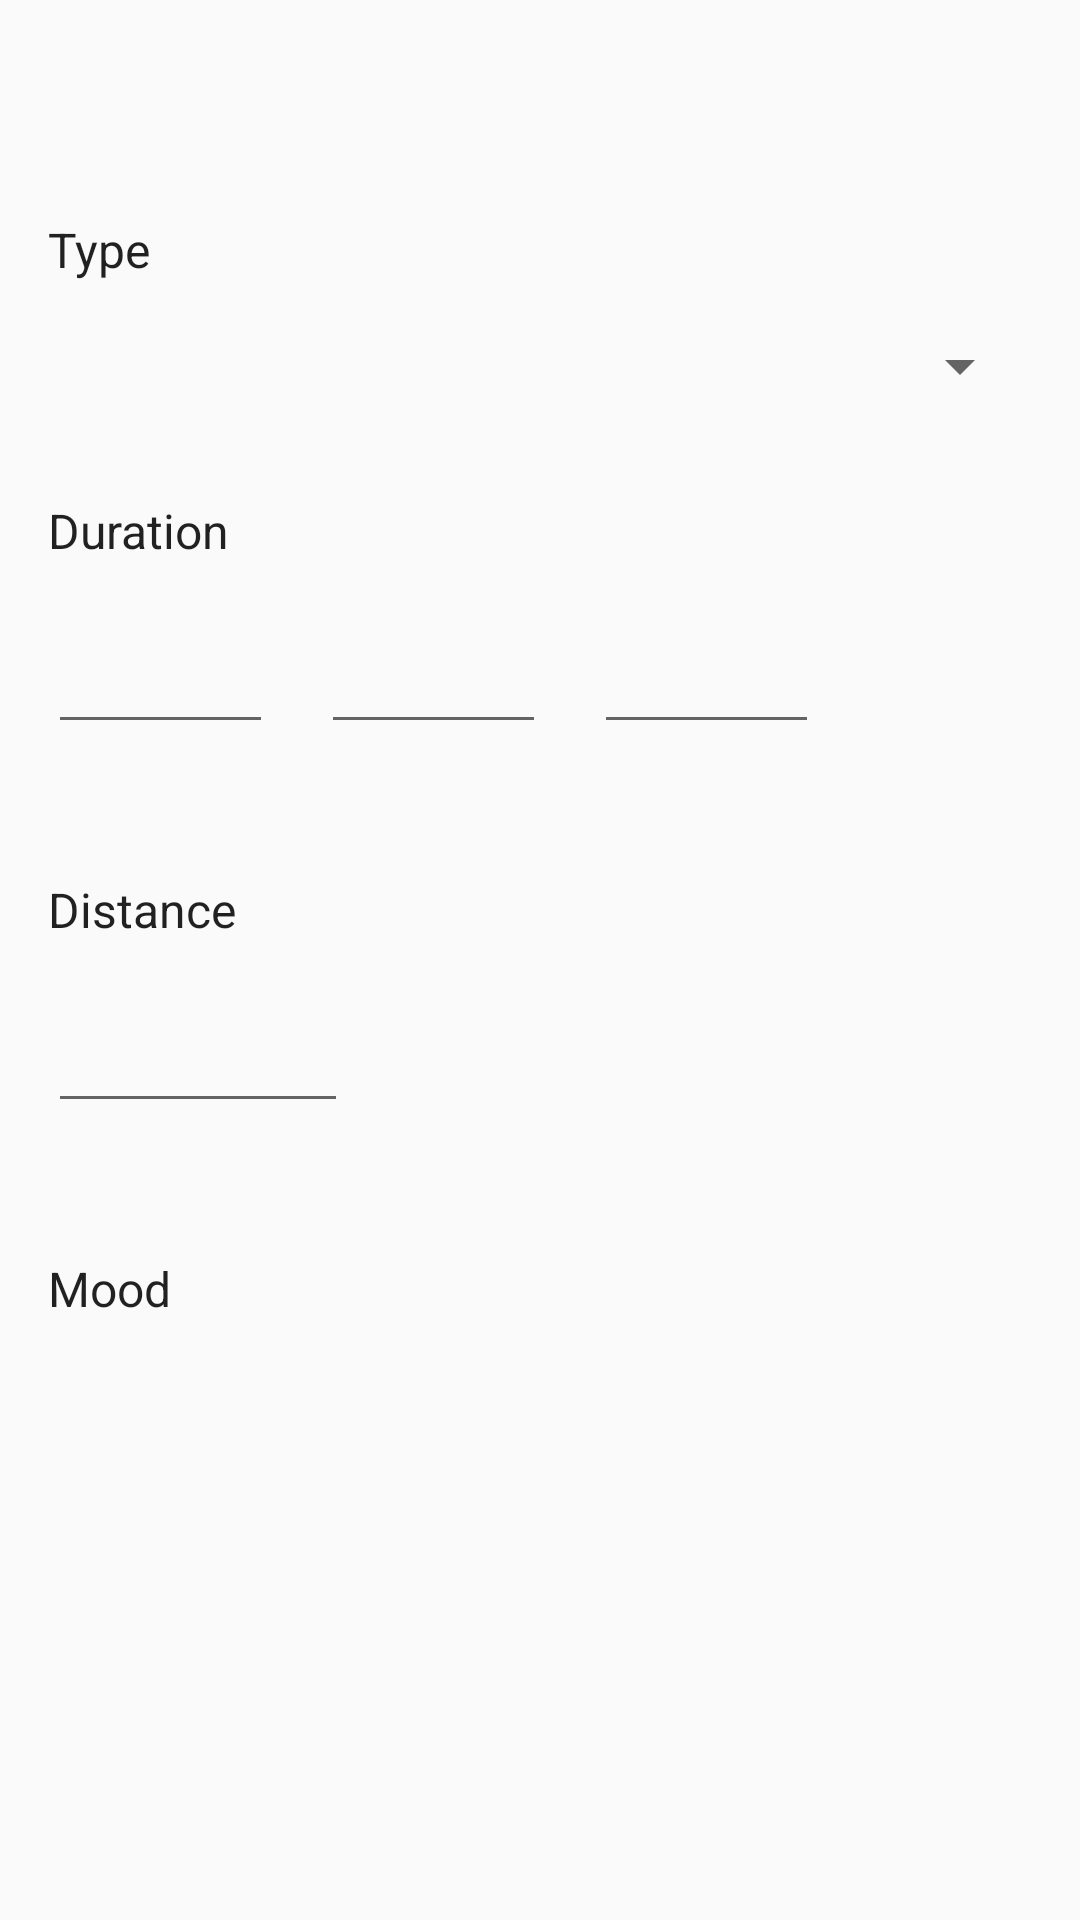

Produce the Android XML layout that renders to this screen, including the resource entries it uses.
<!-- AndroidManifest.xml: application theme WhiteTheme -->
<!-- res/layout/activity_cardio_entry_detail.xml -->
<?xml version="1.0" encoding="utf-8"?>
<android.support.constraint.ConstraintLayout xmlns:android="http://schemas.android.com/apk/res/android"
    xmlns:app="http://schemas.android.com/apk/res-auto"
    xmlns:tools="http://schemas.android.com/tools"
    android:layout_width="match_parent"
    android:layout_height="match_parent"
    tools:context=".activity.CardioEntryDetail">

    <ScrollView
        android:layout_width="match_parent"
        android:layout_height="0dp"
        app:layout_constraintBottom_toBottomOf="parent"
        app:layout_constraintTop_toTopOf="parent">

        <LinearLayout
            android:id="@+id/cardio_detail_layout"
            android:layout_width="match_parent"
            android:layout_height="wrap_content"
            android:orientation="vertical">

            <TextView
                android:id="@+id/date_text"
                android:layout_width="match_parent"
                android:layout_height="wrap_content"
                android:layout_marginBottom="24dp"
                android:layout_marginLeft="16dp"
                android:layout_marginRight="16dp"
                android:layout_marginTop="16dp"
                android:textAppearance="@style/TextAppearance.AppCompat.Headline"
                tools:text="TextView" />


            <TextView
                android:id="@+id/textView6"
                android:layout_width="match_parent"
                android:layout_height="wrap_content"
                android:layout_marginLeft="16dp"
                android:layout_marginRight="16dp"
                android:text="@string/type"
                android:textAppearance="@style/TextAppearance.AppCompat.Subhead" />

            <Spinner
                android:id="@+id/cardio_type_spinner"
                android:layout_width="match_parent"
                android:layout_height="wrap_content"
                android:layout_marginBottom="16dp"
                android:layout_marginLeft="16dp"
                android:layout_marginRight="16dp"
                android:layout_marginTop="16dp" />

            <TextView
                android:id="@+id/textView4"
                android:layout_width="match_parent"
                android:layout_height="wrap_content"
                android:layout_marginLeft="16dp"
                android:layout_marginTop="16dp"
                android:text="@string/duration"
                android:textAppearance="@style/TextAppearance.AppCompat.Subhead" />


            <android.support.constraint.ConstraintLayout
                android:layout_width="match_parent"
                android:layout_height="match_parent">

                <android.support.design.widget.TextInputLayout
                    android:id="@+id/duration_h_layout"
                    android:layout_width="75dp"
                    android:layout_height="match_parent"
                    android:layout_marginBottom="8dp"
                    android:layout_marginLeft="16dp"
                    android:layout_marginStart="16dp"
                    android:layout_marginTop="8dp"
                    app:errorEnabled="true"
                    app:layout_constraintBottom_toBottomOf="parent"
                    app:layout_constraintStart_toStartOf="parent"
                    app:layout_constraintTop_toTopOf="parent">

                    <android.support.design.widget.TextInputEditText
                        android:id="@+id/duration_h_text"
                        android:layout_width="match_parent"
                        android:layout_height="wrap_content"
                        android:inputType="number"
                        android:selectAllOnFocus="true"
                        android:singleLine="true" />
                </android.support.design.widget.TextInputLayout>

                <TextView
                    android:id="@+id/duration_h_label"
                    android:layout_width="wrap_content"
                    android:layout_height="wrap_content"
                    android:layout_marginLeft="8dp"
                    android:layout_marginStart="8dp"
                    android:layout_marginTop="24dp"
                    android:textAppearance="@style/TextAppearance.AppCompat.Medium"
                    app:layout_constraintStart_toEndOf="@+id/duration_h_layout"
                    app:layout_constraintTop_toTopOf="@+id/duration_h_layout"
                    tools:text="h" />

                <android.support.design.widget.TextInputLayout
                    android:id="@+id/duration_m_layout"
                    android:layout_width="75dp"
                    android:layout_height="wrap_content"
                    android:layout_marginLeft="8dp"
                    android:layout_marginStart="8dp"
                    app:errorEnabled="true"
                    app:layout_constraintBottom_toBottomOf="parent"
                    app:layout_constraintStart_toEndOf="@+id/duration_h_label"
                    app:layout_constraintTop_toTopOf="parent">

                    <android.support.design.widget.TextInputEditText
                        android:id="@+id/duration_m_text"
                        android:layout_width="match_parent"
                        android:layout_height="wrap_content"
                        android:inputType="number"
                        android:selectAllOnFocus="true"
                        android:singleLine="true" />
                </android.support.design.widget.TextInputLayout>

                <TextView
                    android:id="@+id/duration_m_label"
                    android:layout_width="wrap_content"
                    android:layout_height="wrap_content"
                    android:layout_marginLeft="8dp"
                    android:layout_marginStart="8dp"
                    android:layout_marginTop="24dp"
                    android:textAppearance="@style/TextAppearance.AppCompat.Medium"
                    app:layout_constraintStart_toEndOf="@+id/duration_m_layout"
                    app:layout_constraintTop_toTopOf="@+id/duration_m_layout"
                    tools:text="min" />

                <android.support.design.widget.TextInputLayout
                    android:id="@+id/duration_s_layout"
                    android:layout_width="75dp"
                    android:layout_height="wrap_content"
                    android:layout_marginLeft="8dp"
                    android:layout_marginStart="8dp"
                    app:errorEnabled="true"
                    app:layout_constraintBottom_toBottomOf="parent"
                    app:layout_constraintStart_toEndOf="@+id/duration_m_label"
                    app:layout_constraintTop_toTopOf="parent">

                    <android.support.design.widget.TextInputEditText
                        android:id="@+id/duration_s_text"
                        android:layout_width="match_parent"
                        android:layout_height="wrap_content"
                        android:inputType="number"
                        android:selectAllOnFocus="true"
                        android:singleLine="true" />
                </android.support.design.widget.TextInputLayout>

                <TextView
                    android:id="@+id/duration_s_label"
                    android:layout_width="wrap_content"
                    android:layout_height="wrap_content"
                    android:layout_marginLeft="8dp"
                    android:layout_marginStart="8dp"
                    android:layout_marginTop="24dp"
                    android:textAppearance="@style/TextAppearance.AppCompat.Medium"
                    app:layout_constraintStart_toEndOf="@+id/duration_s_layout"
                    app:layout_constraintTop_toTopOf="@+id/duration_s_layout"
                    tools:text="s" />

            </android.support.constraint.ConstraintLayout>

            <TextView
                android:id="@+id/textView3"
                android:layout_width="match_parent"
                android:layout_height="wrap_content"
                android:layout_marginLeft="16dp"
                android:layout_marginTop="16dp"
                android:text="@string/distance"
                android:textAppearance="@style/TextAppearance.AppCompat.Subhead" />

            <android.support.constraint.ConstraintLayout
                android:layout_width="match_parent"
                android:layout_height="match_parent">

                <android.support.design.widget.TextInputLayout
                    android:id="@+id/distance_main_text_layout"
                    android:layout_width="100dp"
                    android:layout_height="match_parent"
                    android:layout_marginBottom="8dp"
                    android:layout_marginLeft="16dp"
                    android:layout_marginStart="16dp"
                    android:layout_marginTop="8dp"
                    app:errorEnabled="true"
                    app:layout_constraintBottom_toBottomOf="parent"
                    app:layout_constraintStart_toStartOf="parent"
                    app:layout_constraintTop_toTopOf="parent">

                    <android.support.design.widget.TextInputEditText
                        android:id="@+id/distance_text"
                        android:layout_width="match_parent"
                        android:layout_height="wrap_content"
                        android:inputType="numberDecimal"
                        android:selectAllOnFocus="true"
                        android:singleLine="true" />
                </android.support.design.widget.TextInputLayout>

                <TextView
                    android:id="@+id/distance_main_unit_label"
                    android:layout_width="wrap_content"
                    android:layout_height="wrap_content"
                    android:layout_marginLeft="8dp"
                    android:layout_marginStart="8dp"
                    android:layout_marginTop="24dp"
                    android:textAppearance="@style/TextAppearance.AppCompat.Medium"
                    app:layout_constraintStart_toEndOf="@+id/distance_main_text_layout"
                    app:layout_constraintTop_toTopOf="@+id/distance_main_text_layout"
                    tools:text="km" />

            </android.support.constraint.ConstraintLayout>

            <TextView
                android:id="@+id/textView"
                android:layout_width="match_parent"
                android:layout_height="wrap_content"
                android:layout_marginLeft="16dp"
                android:layout_marginRight="16dp"
                android:layout_marginTop="16dp"
                android:paddingBottom="16dp"
                android:text="@string/mood"
                android:textAppearance="@style/TextAppearance.AppCompat.Subhead" />

        </LinearLayout>
    </ScrollView>


</android.support.constraint.ConstraintLayout>
<!-- resources referenced by this layout -->
<resources>
  <string name="distance">Distance</string>
  <string name="duration">Duration</string>
  <string name="mood">Mood</string>
  <string name="type">Type</string>
  <style name="WhiteTheme" parent="Theme.AppCompat.Light.DarkActionBar">
          <item name="colorAccent">@color/colorAccent</item>
          <item name="preferenceTheme">@style/PreferenceThemeOverlay</item>
      </style>
  <color name="colorAccent">#2196f3</color>
</resources>
